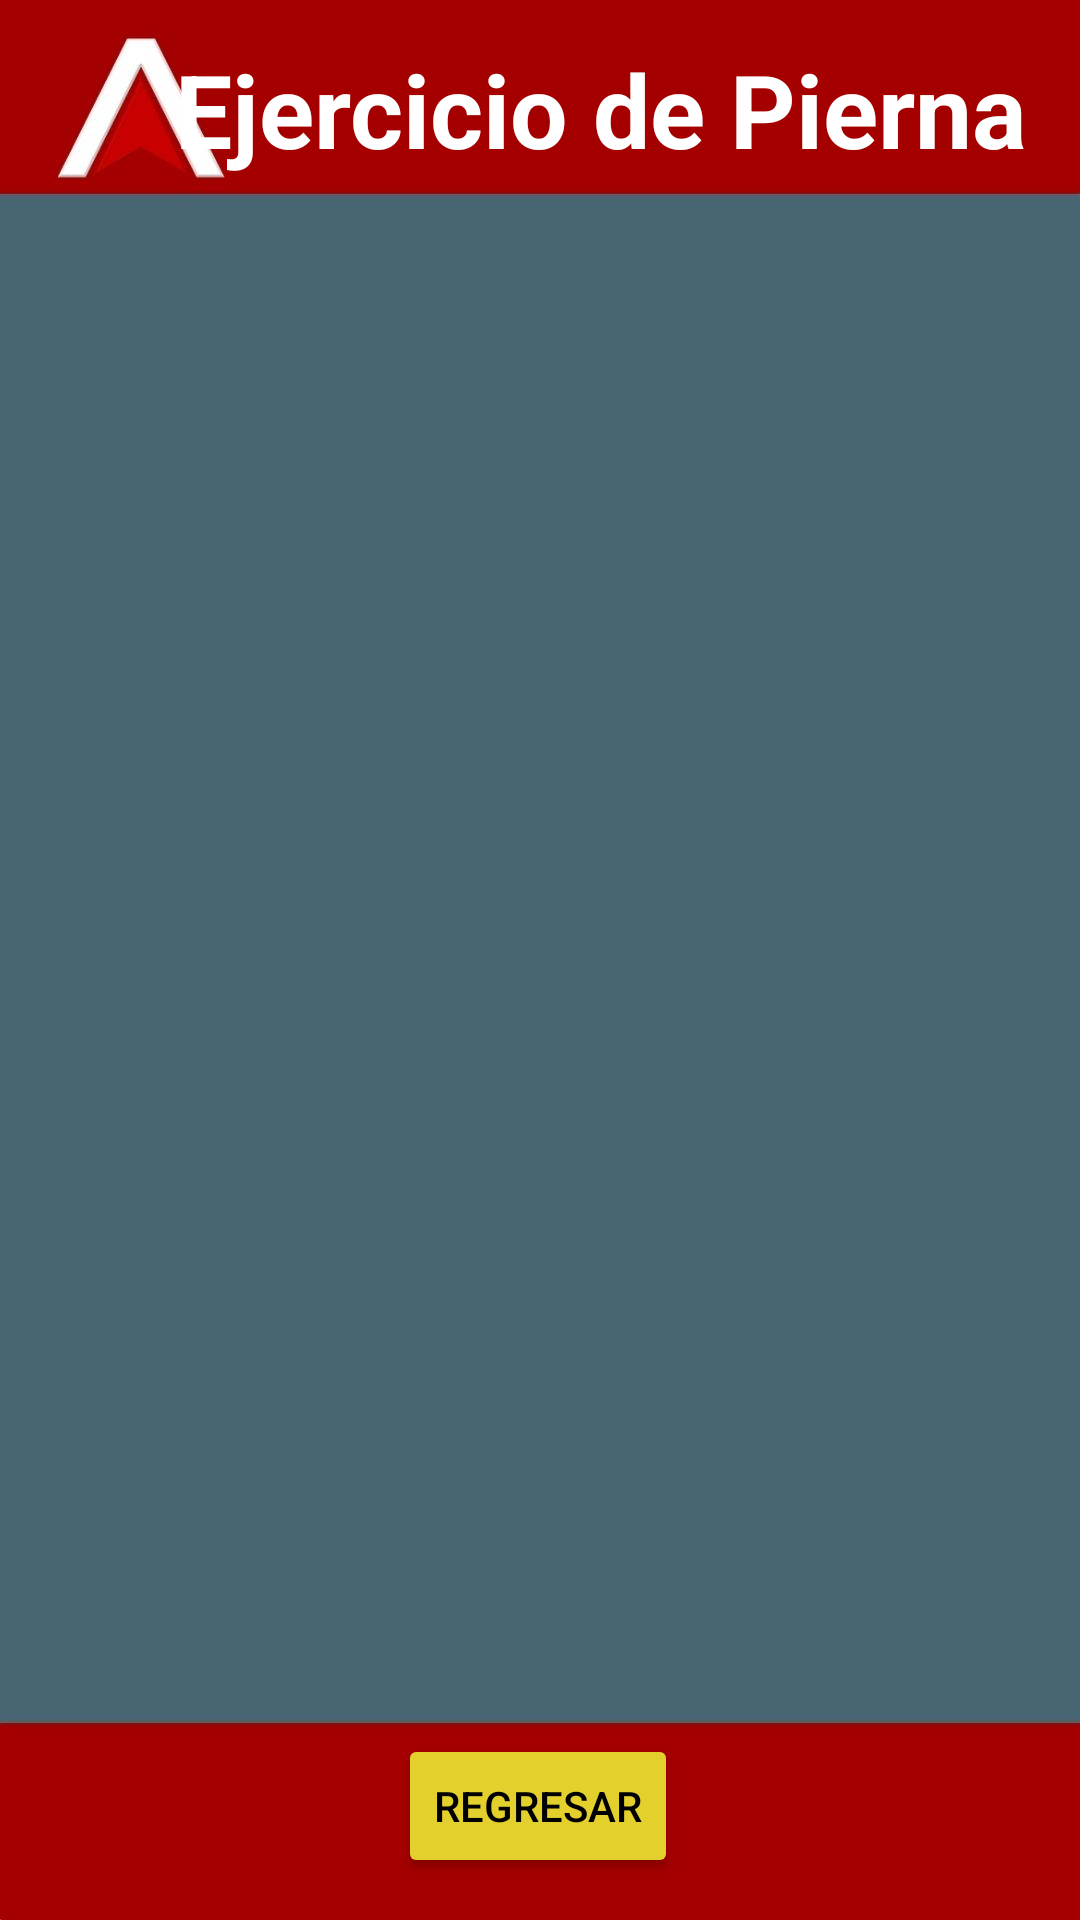

The Android layout XML behind this screen, and the referenced resources:
<!-- AndroidManifest.xml: application theme Theme.SculpTor -->
<!-- res/layout/activity_lista.xml -->
<?xml version="1.0" encoding="utf-8"?>
<androidx.constraintlayout.widget.ConstraintLayout xmlns:android="http://schemas.android.com/apk/res/android"
    xmlns:app="http://schemas.android.com/apk/res-auto"
    xmlns:tools="http://schemas.android.com/tools"
    android:layout_width="match_parent"
    android:layout_height="match_parent"
    tools:context=".ListaActivity"
    android:background="@drawable/fondorv">

    <TextView
        android:id="@+id/textView3"
        android:layout_width="wrap_content"
        android:layout_height="wrap_content"
        android:text="Ejercicio de Pierna"
        android:textSize="34sp"
        android:textStyle="bold"
        app:layout_constraintBottom_toBottomOf="parent"
        app:layout_constraintEnd_toEndOf="parent"
        app:layout_constraintHorizontal_bias="0.771"
        app:layout_constraintStart_toStartOf="parent"
        app:layout_constraintTop_toTopOf="parent"
        app:layout_constraintVertical_bias="0.023"
        android:textColor="@color/white"/>

    <Button
        android:id="@+id/btnRegresar3"
        android:layout_width="wrap_content"
        android:layout_height="wrap_content"
        android:layout_weight="1"
        android:backgroundTint="#E3D02D"
        android:text="Regresar"
        android:textColor="#000000"
        app:layout_constraintBottom_toBottomOf="parent"
        app:layout_constraintEnd_toEndOf="parent"
        app:layout_constraintHorizontal_bias="0.498"
        app:layout_constraintStart_toStartOf="parent"
        app:layout_constraintTop_toBottomOf="@+id/textView3"
        app:layout_constraintVertical_bias="0.974" />

    <androidx.recyclerview.widget.RecyclerView
        android:id="@+id/recyclerView2"
        android:layout_width="388dp"
        android:layout_height="506dp"
        app:layout_constraintBottom_toBottomOf="parent"
        app:layout_constraintEnd_toEndOf="parent"
        app:layout_constraintHorizontal_bias="0.478"
        app:layout_constraintStart_toStartOf="parent"
        app:layout_constraintTop_toBottomOf="@+id/textView3"
        app:layout_constraintVertical_bias="0.31"
        tools:ignore="MissingConstraints"
        tools:listitem="@layout/item_row" />
</androidx.constraintlayout.widget.ConstraintLayout>
<!-- res/layout/item_row.xml (included above) -->
<?xml version="1.0" encoding="utf-8"?>
<androidx.cardview.widget.CardView
    xmlns:app="http://schemas.android.com/apk/res-auto"
    xmlns:tools="http://schemas.android.com/tools"
    xmlns:android="http://schemas.android.com/apk/res/android"
    android:layout_width="match_parent"
    android:layout_height="wrap_content"
    app:cardElevation="8dp"
    app:cardCornerRadius="8dp"
    android:layout_margin="16dp">

    <LinearLayout
        android:layout_width="wrap_content"
        android:layout_height="wrap_content"
        android:layout_marginStart="16dp"
        android:layout_marginVertical="6dp"
        android:orientation="vertical" >

        <ImageView
            android:id="@+id/imageView2"
            android:layout_width="wrap_content"
            android:layout_height="wrap_content"
            tools:srcCompat="@tools:sample/avatars" />
        
        <LinearLayout
            android:layout_width="wrap_content"
            android:layout_height="wrap_content"
            android:layout_gravity="center_vertical"
            android:orientation="vertical">

            <TextView
                android:layout_width="wrap_content"
                android:layout_height="wrap_content"
                android:text="Hola"
                android:textColor="@color/black"
                android:textSize="20dp"
                android:textStyle="bold"
                android:id="@+id/txtNombre"/>

            <TextView
                android:layout_width="wrap_content"
                android:layout_height="wrap_content"
                android:text="aja"
                android:textColor="@color/black"
                android:textSize="20dp"
                android:textStyle="bold"
                android:id="@+id/txtDescrip"/>

            <TextView
                android:layout_width="wrap_content"
                android:layout_height="wrap_content"
                android:text="chao"
                android:textColor="@color/black"
                android:textSize="20dp"
                android:textStyle="bold"
                android:id="@+id/txtimagen"/>



        </LinearLayout>

    </LinearLayout>



</androidx.cardview.widget.CardView>
<!-- resources referenced by this layout -->
<resources>
  <!-- drawable fondorv: jpg bitmap (drawable-v24, 44767 bytes) -->
  <style name="Theme.SculpTor" parent="Theme.MaterialComponents.DayNight.DarkActionBar">
          
          <item name="colorPrimary">@color/purple_500</item>
          <item name="colorPrimaryVariant">@color/purple_700</item>
          <item name="colorOnPrimary">@color/white</item>
          
          <item name="colorSecondary">@color/teal_200</item>
          <item name="colorSecondaryVariant">@color/teal_700</item>
          <item name="colorOnSecondary">@color/black</item>
          
          <item name="android:statusBarColor">?attr/colorPrimaryVariant</item>
          
  
          <item name="windowActionBar">false</item>
          <item name="windowNoTitle">true</item>
      </style>
  <!-- not gathered from this repository: default colours our renderer supplied (Android Studio template values) -->
  <color name="purple_500">#FF6200EE</color>
  <color name="purple_700">#FF3700B3</color>
  <color name="teal_200">#FF03DAC5</color>
  <color name="teal_700">#FF018786</color>
  <color name="black">#FF000000</color>
  <color name="white">#FFFFFFFF</color>
</resources>
